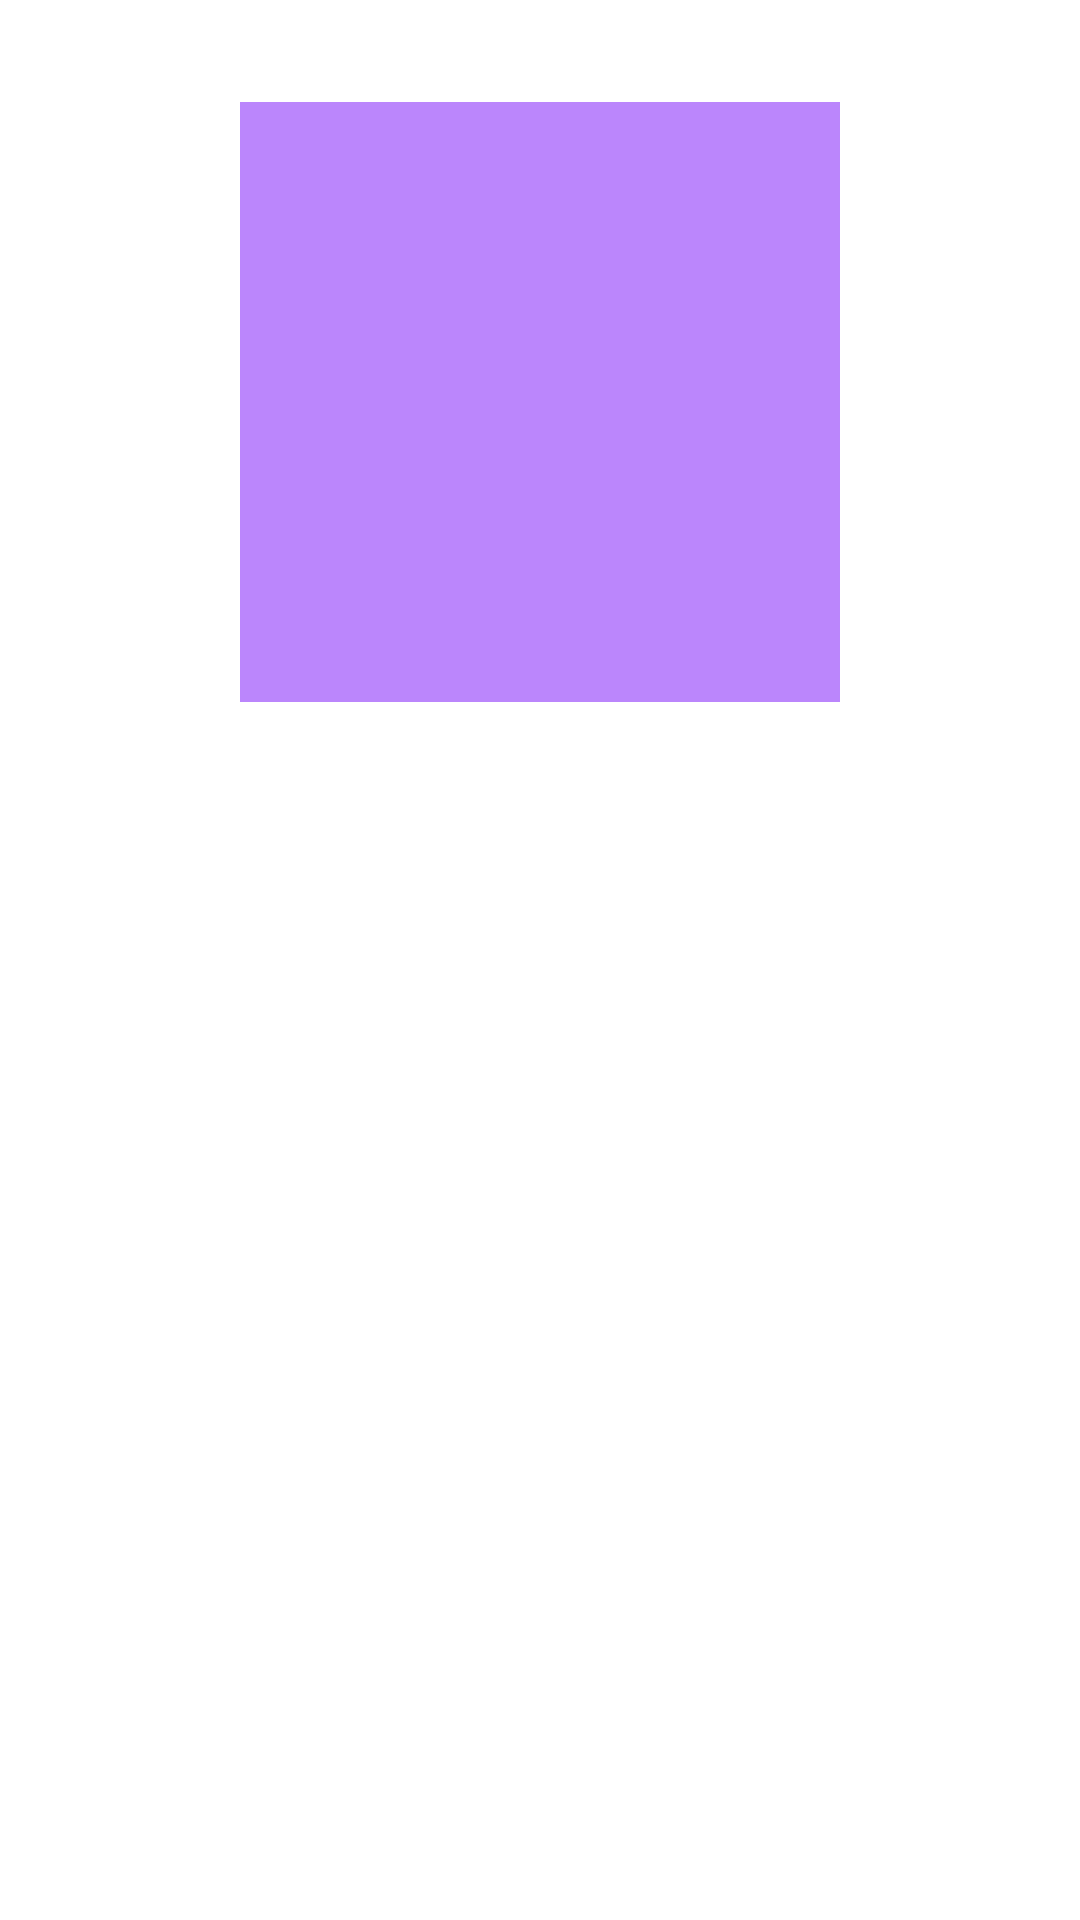

Android layout source for this screen:
<!-- AndroidManifest.xml: application theme Theme.seventhproject -->
<!-- res/layout/activity_movie_detail.xml -->
<?xml version="1.0" encoding="utf-8"?>
<androidx.core.widget.NestedScrollView xmlns:android="http://schemas.android.com/apk/res/android"
    xmlns:app="http://schemas.android.com/apk/res-auto"
    xmlns:tools="http://schemas.android.com/tools"
    android:layout_width="match_parent"
    android:layout_height="match_parent">

<androidx.constraintlayout.widget.ConstraintLayout
    android:layout_width="match_parent"
    android:layout_height="match_parent"
    android:clipToPadding="false"
    android:descendantFocusability="blocksDescendants"
    android:padding="16dp">

        <ImageView
            android:id="@+id/movie_detail_poster"
            android:layout_width="200dp"
            android:layout_height="200dp"
            android:layout_marginTop="18dp"
            android:src="@color/purple_200"
            app:layout_constraintEnd_toEndOf="parent"
            app:layout_constraintStart_toStartOf="parent"
            app:layout_constraintTop_toTopOf="parent"
            android:contentDescription="@string/movie_detail_poster" />

        <TextView
            android:id="@+id/movie_title"
            android:layout_width="0dp"
            android:layout_height="wrap_content"
            android:layout_marginStart="16dp"
            android:layout_marginLeft="16dp"
            android:layout_marginTop="16dp"
            android:layout_marginEnd="16dp"
            android:layout_marginRight="16dp"
            android:textColor="#120101"
            android:textSize="24sp"
            android:textStyle="normal"
            app:layout_constraintEnd_toEndOf="parent"
            app:layout_constraintHorizontal_bias="0.0"
            app:layout_constraintStart_toStartOf="@+id/movie_score"
            app:layout_constraintTop_toBottomOf="@+id/movie_score"
            tools:text="@string/movie_title" />


        <TextView
            android:id="@+id/movie_score"
            android:layout_width="wrap_content"
            android:layout_height="wrap_content"
            android:layout_marginStart="16dp"
            android:layout_marginLeft="16dp"
            android:layout_marginTop="24dp"
            android:gravity="start"
            android:textColor="#120101"
            android:textSize="14sp"
            app:layout_constraintStart_toStartOf="parent"
            app:layout_constraintTop_toBottomOf="@+id/movie_detail_poster"
            tools:text="@string/movie_score" />

        <TextView
            android:id="@+id/movie_release_date"
            android:layout_width="wrap_content"
            android:layout_height="wrap_content"
            android:layout_marginTop="24dp"
            android:layout_marginEnd="16dp"
            android:layout_marginRight="16dp"
            android:gravity="start"
            android:textColor="#120101"
            android:textSize="14sp"
            app:layout_constraintEnd_toEndOf="parent"
            app:layout_constraintTop_toBottomOf="@+id/movie_detail_poster"
            tools:text="@string/movie_release_date" />

        <TextView
            android:id="@+id/movie_synopsis"
            android:layout_width="wrap_content"
            android:layout_height="wrap_content"
            android:layout_marginStart="16dp"
            android:layout_marginLeft="16dp"
            android:layout_marginTop="48dp"
            android:layout_marginEnd="16dp"
            android:layout_marginRight="16dp"
            android:textColor="#120101"
            android:textSize="16sp"
            android:textStyle="normal"
            app:layout_constraintBottom_toBottomOf="parent"
            app:layout_constraintEnd_toEndOf="parent"
            app:layout_constraintHorizontal_bias="0.053"
            app:layout_constraintStart_toStartOf="parent"
            app:layout_constraintTop_toTopOf="@id/movie_title"
            app:layout_constraintVertical_bias="0.117"
            tools:text="@string/movie_synopsis" />

        <ProgressBar
            android:id="@+id/progress_bar"
            android:layout_width="wrap_content"
            android:layout_height="wrap_content"
            app:layout_constraintBottom_toBottomOf="parent"
            app:layout_constraintEnd_toEndOf="parent"
            app:layout_constraintHorizontal_bias="0.498"
            app:layout_constraintStart_toStartOf="parent"
            app:layout_constraintTop_toTopOf="parent"
            app:layout_constraintVertical_bias="1.0"
            />



</androidx.constraintlayout.widget.ConstraintLayout>
</androidx.core.widget.NestedScrollView>
<!-- resources referenced by this layout -->
<resources>
  <color name="purple_200">#FFBB86FC</color>
  <string name="movie_detail_poster">Movie Detail Posterr</string>
  <string name="movie_release_date">Movie Release Date</string>
  <string name="movie_score">Movie Score</string>
  <string name="movie_synopsis">Movie Synopsis</string>
  <string name="movie_title">Movie Title</string>
  <style name="Theme.seventhproject" parent="Theme.MaterialComponents.DayNight.DarkActionBar">
          
          <item name="colorPrimary">@color/deep_aqua</item>
          <item name="colorPrimaryVariant">@color/ocean</item>
          <item name="colorOnPrimary">@color/purple_200</item>
          
          <item name="colorSecondary">@color/teal_200</item>
          <item name="colorSecondaryVariant">@color/teal_700</item>
          <item name="colorOnSecondary">@color/black</item>
          
          <item name="android:statusBarColor" tools:targetApi="l">?attr/colorPrimaryVariant</item>
          
      </style>
  <color name="deep_aqua">#003B46</color>
  <color name="ocean">#07575B</color>
  <color name="teal_200">#FF03DAC5</color>
  <color name="teal_700">#FF018786</color>
  <color name="black">#FF000000</color>
</resources>
